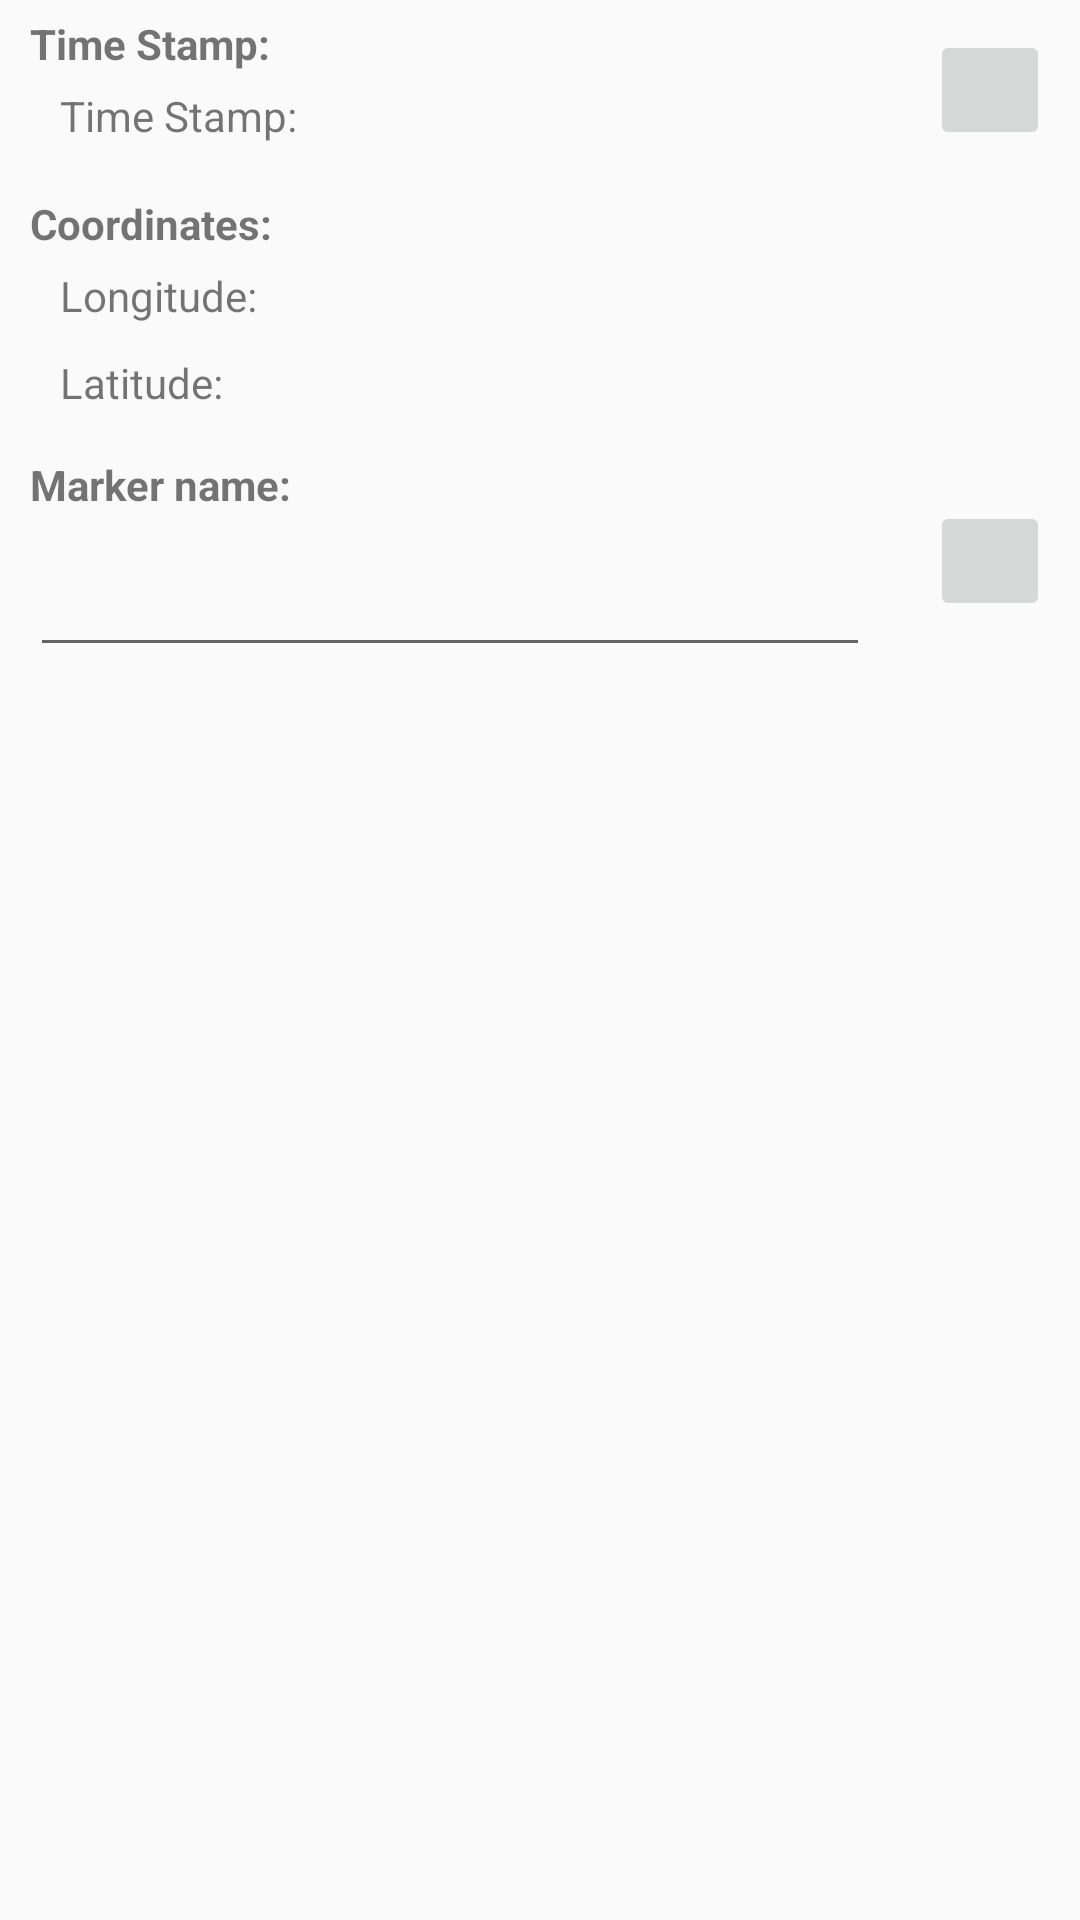

Write the Android layout XML for this screen, with the resource values it uses.
<!-- AndroidManifest.xml: application theme MainActivityTheme -->
<!-- res/layout/dialog_marker.xml -->
<?xml version="1.0" encoding="utf-8"?>
<LinearLayout xmlns:android="http://schemas.android.com/apk/res/android"
    xmlns:app="http://schemas.android.com/apk/res-auto"
    android:layout_width="match_parent"
    android:layout_height="match_parent"
    android:orientation="vertical">

    <LinearLayout
        android:layout_width="match_parent"
        android:layout_height="wrap_content"
        android:orientation="horizontal">

        <LinearLayout
            android:layout_width="wrap_content"
            android:layout_height="wrap_content"
            android:layout_weight="1"
            android:orientation="vertical">

            <TextView
                android:id="@+id/textViewTimeStamp_"
                android:layout_width="match_parent"
                android:layout_height="wrap_content"
                android:layout_marginLeft="10dp"
                android:layout_marginRight="10dp"
                android:layout_marginTop="5dp"
                android:text="@string/time_stamp_"
                android:textStyle="bold" />

            <TextView
                android:id="@+id/textViewTimeStamp"
                android:layout_width="wrap_content"
                android:layout_height="wrap_content"
                android:layout_marginBottom="5dp"
                android:layout_marginLeft="20dp"
                android:layout_marginRight="5dp"
                android:layout_marginTop="5dp"
                android:layout_weight="0"
                android:text="@string/time_stamp_" />

        </LinearLayout>

        <ImageButton
            android:id="@+id/imageButtonDelete"
            android:layout_width="40dp"
            android:layout_height="40dp"
            android:layout_margin="10dp"
            android:layout_weight="0"
            app:srcCompat="@android:drawable/ic_menu_delete" />
    </LinearLayout>

    <TextView
        android:id="@+id/textViewCoordinates"
        android:layout_width="match_parent"
        android:layout_height="wrap_content"
        android:layout_marginLeft="10dp"
        android:layout_marginRight="10dp"
        android:layout_marginTop="5dp"
        android:text="@string/coordinates_"
        android:textStyle="bold" />

    <LinearLayout
        android:layout_width="match_parent"
        android:layout_height="wrap_content"
        android:orientation="horizontal">

        <TextView
            android:id="@+id/textViewLon"
            android:layout_width="wrap_content"
            android:layout_height="wrap_content"
            android:layout_marginBottom="5dp"
            android:layout_marginLeft="20dp"
            android:layout_marginRight="5dp"
            android:layout_marginTop="5dp"
            android:layout_weight="0"
            android:text="@string/longitude_" />

        <TextView
            android:id="@+id/textViewLonValue"
            android:layout_width="wrap_content"
            android:layout_height="wrap_content"
            android:layout_marginBottom="5dp"
            android:layout_marginLeft="5dp"
            android:layout_marginRight="10dp"
            android:layout_marginTop="5dp"
            android:layout_weight="1"
            android:text="" />

    </LinearLayout>

    <LinearLayout
        android:layout_width="match_parent"
        android:layout_height="wrap_content"
        android:orientation="horizontal">

        <TextView
            android:id="@+id/textViewLat"
            android:layout_width="wrap_content"
            android:layout_height="wrap_content"
            android:layout_marginBottom="5dp"
            android:layout_marginLeft="20dp"
            android:layout_marginRight="5dp"
            android:layout_marginTop="5dp"
            android:layout_weight="0"
            android:text="@string/latitude_" />

        <TextView
            android:id="@+id/textViewLatValue"
            android:layout_width="wrap_content"
            android:layout_height="wrap_content"
            android:layout_marginBottom="5dp"
            android:layout_marginLeft="5dp"
            android:layout_marginRight="10dp"
            android:layout_marginTop="5dp"
            android:layout_weight="1"
            android:text="" />

    </LinearLayout>

    <LinearLayout
        android:layout_width="match_parent"
        android:layout_height="wrap_content"
        android:orientation="horizontal">

        <LinearLayout
            android:layout_width="wrap_content"
            android:layout_height="wrap_content"
            android:layout_weight="1"
            android:orientation="vertical">

            <TextView
                android:id="@+id/textViewName"
                android:layout_width="match_parent"
                android:layout_height="wrap_content"
                android:layout_marginLeft="10dp"
                android:layout_marginRight="10dp"
                android:layout_marginTop="10dp"
                android:text="@string/marker_name_"
                android:textStyle="bold" />

            <EditText
                android:id="@+id/editTextName"
                android:layout_width="match_parent"
                android:layout_height="wrap_content"
                android:layout_margin="10dp"
                android:ems="10"
                android:inputType="textAutoCorrect|textAutoComplete|textMultiLine|textImeMultiLine"
                android:text="" />

        </LinearLayout>

        <ImageButton
            android:id="@+id/imageButtonOk"
            android:layout_width="40dp"
            android:layout_height="40dp"
            android:layout_gravity="center"
            android:layout_margin="10dp"
            android:layout_weight="0"
            app:srcCompat="@android:drawable/ic_input_add" />


    </LinearLayout>

</LinearLayout>
<!-- resources referenced by this layout -->
<resources>
  <string name="coordinates_">Coordinates:</string>
  <string name="latitude_">Latitude:</string>
  <string name="longitude_">Longitude:</string>
  <string name="marker_name_">Marker name:</string>
  <string name="time_stamp_">Time Stamp:</string>
  <style name="MainActivityTheme" parent="Theme.AppCompat.Light.NoActionBar">
          
          <item name="colorPrimary">@color/colorPrimary</item>
          <item name="colorPrimaryDark">@color/colorPrimaryDark</item>
          <item name="colorAccent">@color/colorAccent</item>
      </style>
  <!-- not gathered from this repository: default colours our renderer supplied (Android Studio template values) -->
  <color name="colorPrimary">#FF6200EE</color>
  <color name="colorPrimaryDark">#FF3700B3</color>
  <color name="colorAccent">#FF03DAC5</color>
</resources>
